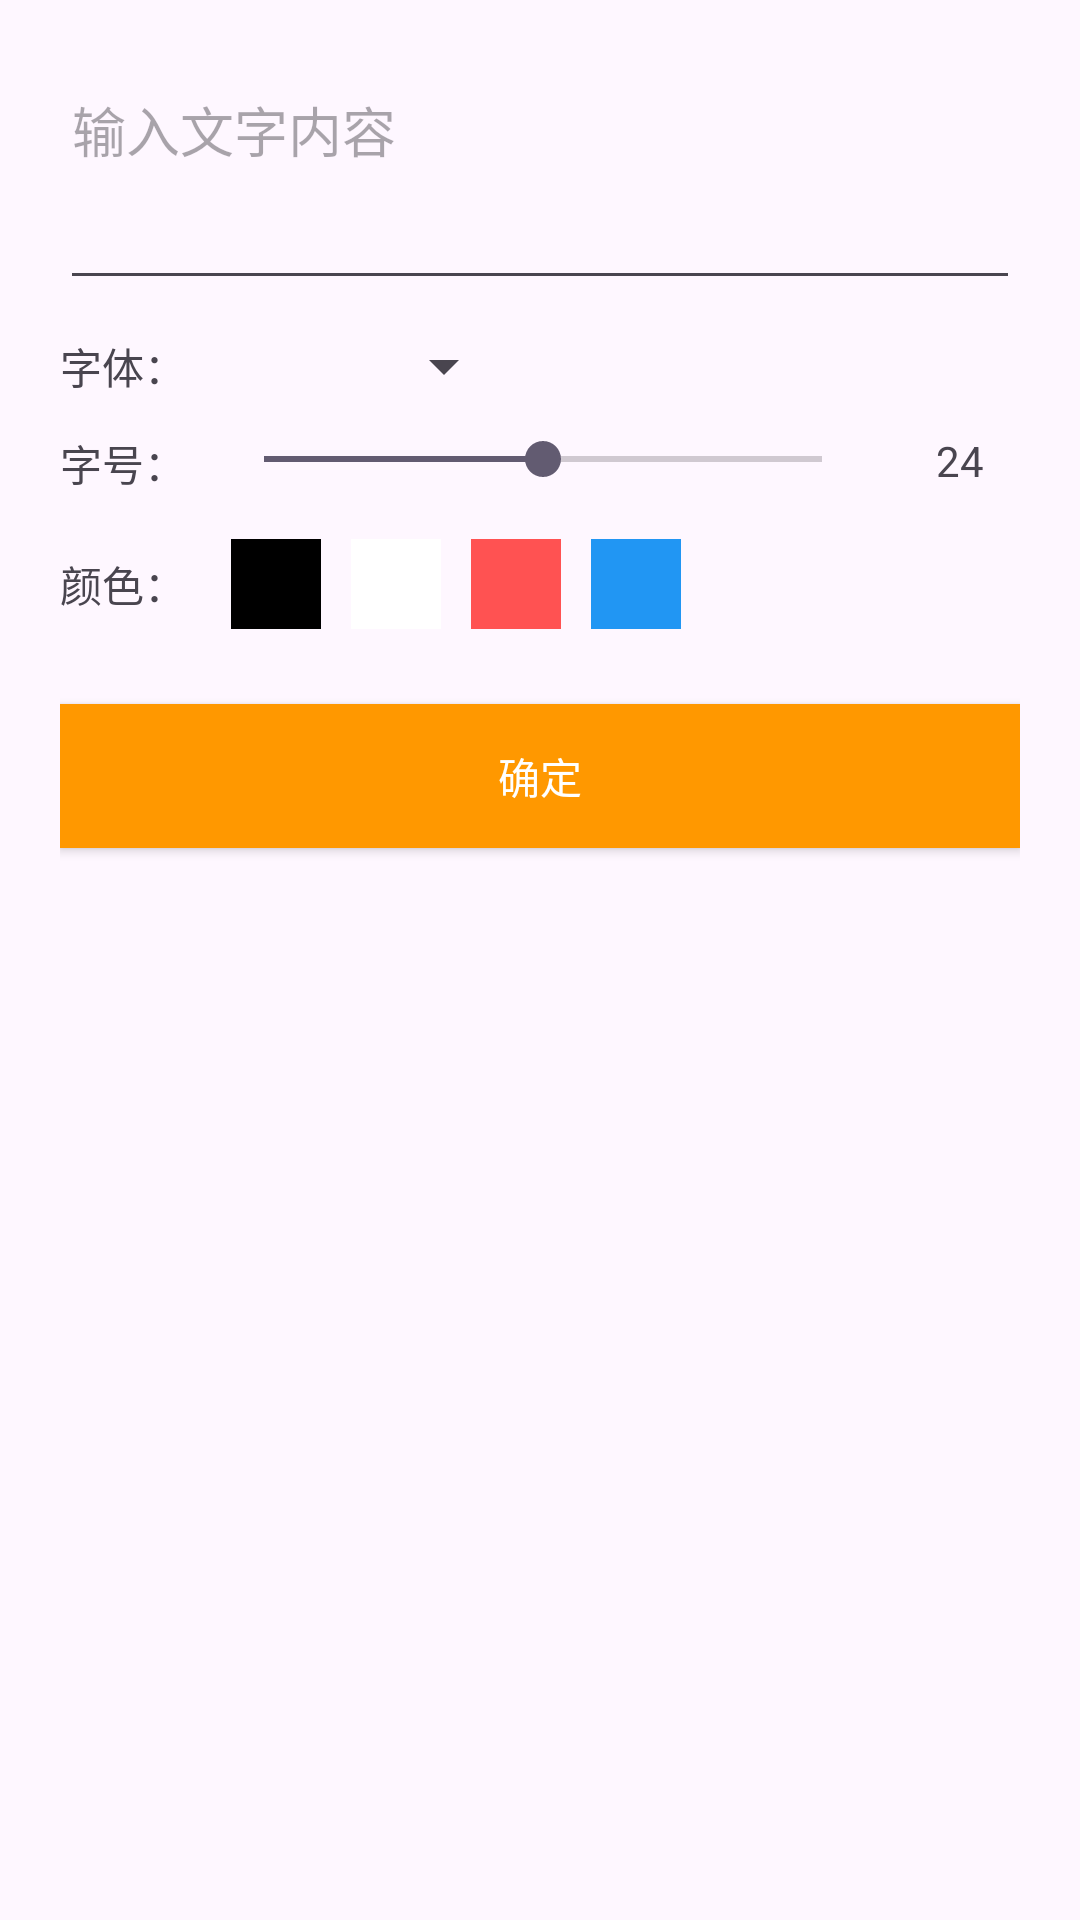

This screen was rendered from an Android layout file. Write that file and the resources it references.
<!-- AndroidManifest.xml: application theme Theme.HomeWork01 -->
<!-- res/layout/dialog_text_editor.xml -->
<?xml version="1.0" encoding="utf-8"?>
<LinearLayout xmlns:android="http://schemas.android.com/apk/res/android"
    android:layout_width="match_parent"
    android:layout_height="wrap_content"
    android:orientation="vertical"
    android:padding="20dp">

    <EditText
        android:id="@+id/et_text_content"
        android:layout_width="match_parent"
        android:layout_height="80dp"
        android:hint="输入文字内容"
        android:gravity="top"
        android:inputType="textMultiLine"/>

    <LinearLayout
        android:layout_width="match_parent"
        android:layout_height="wrap_content"
        android:orientation="horizontal"
        android:layout_marginTop="10dp">

        <TextView
            android:layout_width="wrap_content"
            android:layout_height="wrap_content"
            android:text="字体："
            android:layout_gravity="center_vertical"/>

        <Spinner
            android:id="@+id/spinner_font"
            android:layout_width="100dp"
            android:layout_height="wrap_content"
            android:layout_marginStart="10dp"/>
    </LinearLayout>

    <LinearLayout
        android:layout_width="match_parent"
        android:layout_height="wrap_content"
        android:orientation="horizontal"
        android:layout_marginTop="10dp">

        <TextView
            android:layout_width="wrap_content"
            android:layout_height="wrap_content"
            android:text="字号："
            android:layout_gravity="center_vertical"/>

        <SeekBar
            android:id="@+id/seek_font_size"
            android:layout_width="0dp"
            android:layout_height="wrap_content"
            android:layout_weight="1"
            android:max="24"
            android:progress="12"
            android:layout_marginStart="10dp"/>

        <TextView
            android:id="@+id/tv_font_size"
            android:layout_width="40dp"
            android:layout_height="wrap_content"
            android:text="24"
            android:gravity="center"
            android:layout_marginStart="10dp"/>
    </LinearLayout>

    <LinearLayout
        android:layout_width="match_parent"
        android:layout_height="wrap_content"
        android:orientation="horizontal"
        android:layout_marginTop="10dp">

        <TextView
            android:layout_width="wrap_content"
            android:layout_height="wrap_content"
            android:text="颜色："
            android:layout_gravity="center_vertical"/>

        <LinearLayout
            android:layout_width="0dp"
            android:layout_height="40dp"
            android:layout_weight="1"
            android:orientation="horizontal"
            android:layout_marginStart="10dp"
            android:gravity="center_vertical">

            <View
                android:id="@+id/color_black"
                android:layout_width="30dp"
                android:layout_height="30dp"
                android:background="@color/black"
                android:layout_margin="5dp"/>

            <View
                android:id="@+id/color_white"
                android:layout_width="30dp"
                android:layout_height="30dp"
                android:background="@color/white"
                android:layout_margin="5dp"/>

            <View
                android:id="@+id/color_red"
                android:layout_width="30dp"
                android:layout_height="30dp"
                android:background="@color/red"
                android:layout_margin="5dp"/>

            <View
                android:id="@+id/color_blue"
                android:layout_width="30dp"
                android:layout_height="30dp"
                android:background="@color/blue"
                android:layout_margin="5dp"/>
        </LinearLayout>
    </LinearLayout>

    <Button
        android:id="@+id/btn_confirm_text"
        android:layout_width="match_parent"
        android:layout_height="48dp"
        android:text="确定"
        android:background="@drawable/btn_selector"
        android:textColor="@color/white"
        android:layout_marginTop="20dp"/>

</LinearLayout>
<!-- resources referenced by this layout -->
<resources>
  <color name="black">#000000</color>
  <color name="blue">#2196F3</color>
  <color name="red">#FF5252</color>
  <color name="white">#FFFFFF</color>
  <!-- drawable btn_selector (drawable) -->
  <?xml version="1.0" encoding="utf-8"?>
  <selector xmlns:android="http://schemas.android.com/apk/res/android">
      <item android:state_pressed="true" android:drawable="@color/primary_dark"/>
      <item android:drawable="@color/primary"/>
  </selector>
  <style name="Theme.HomeWork01" parent="Base.Theme.HomeWork01" />
  <color name="primary_dark">#E68900</color>
  <color name="primary">#FF9800</color>
  <style name="Base.Theme.HomeWork01" parent="Theme.Material3.DayNight.NoActionBar">
          
          
      </style>
</resources>
